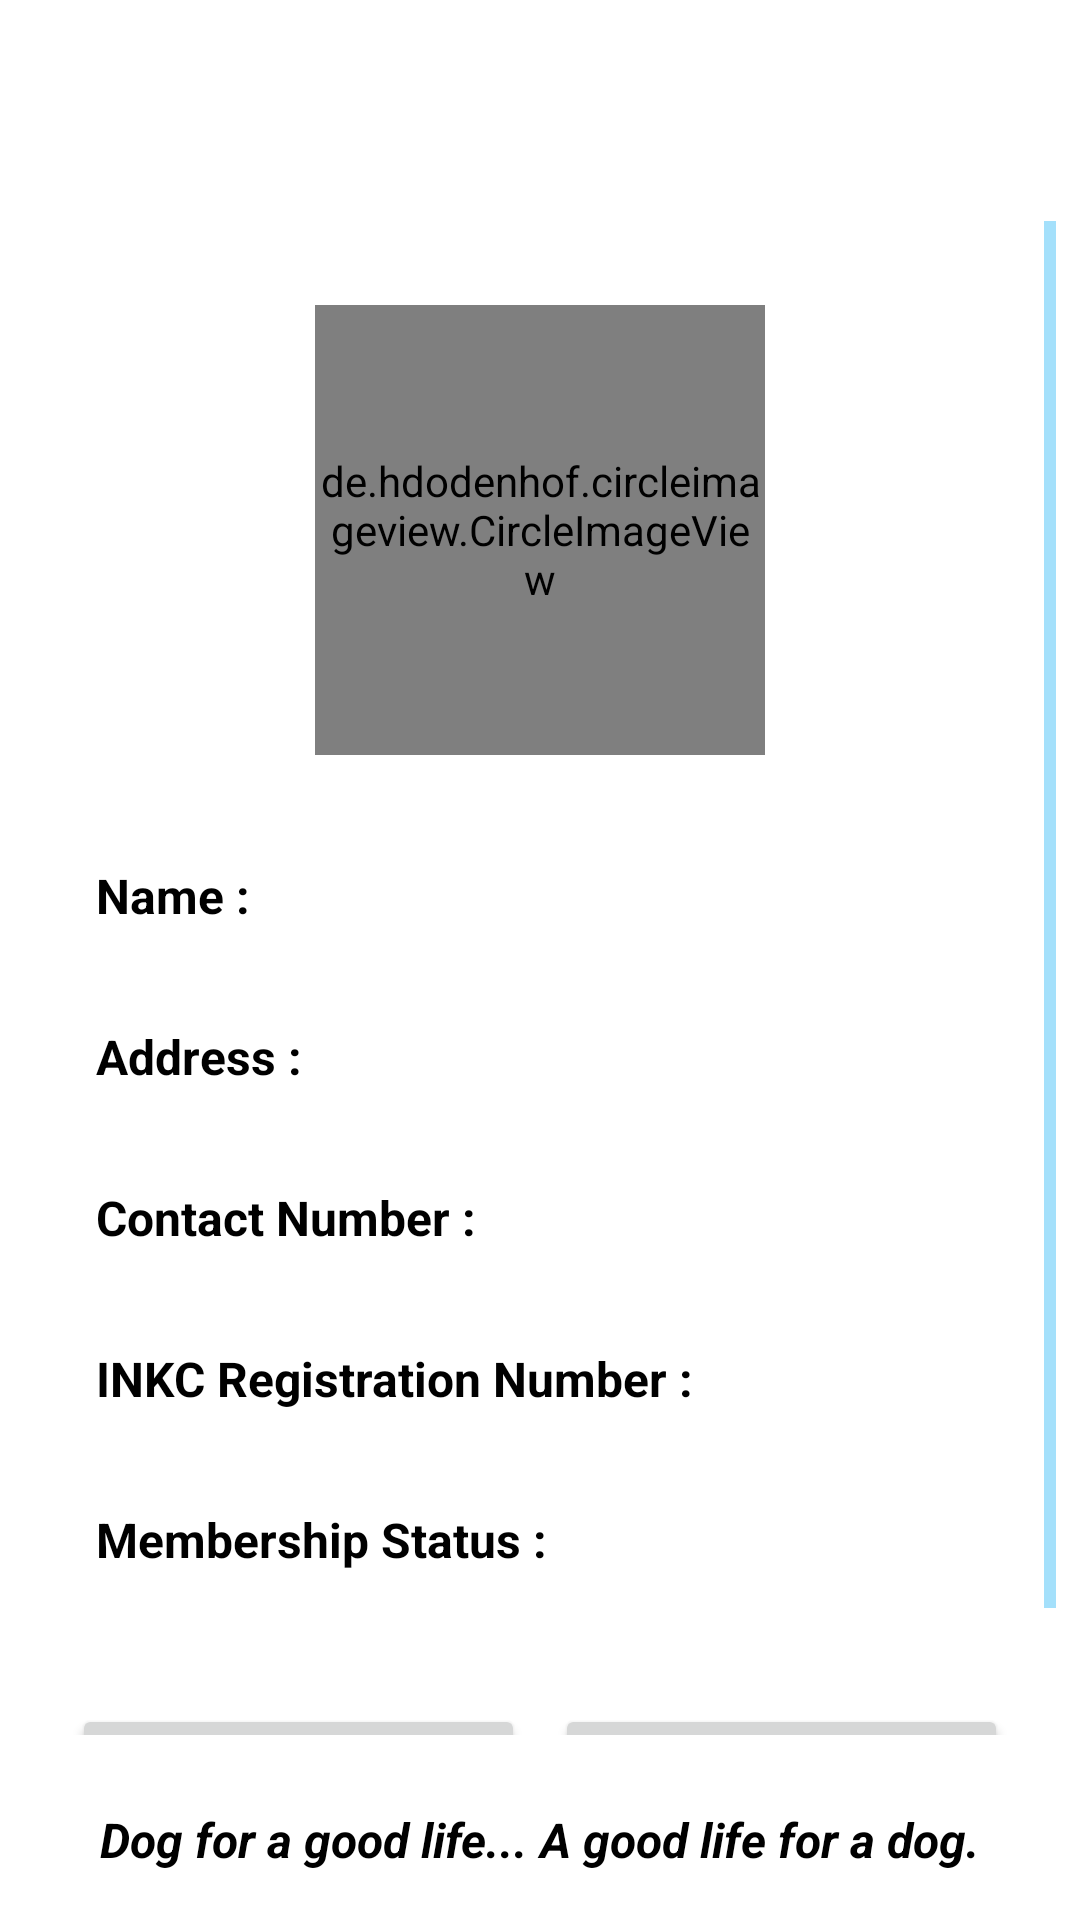

Produce the Android XML layout that renders to this screen, including the resource entries it uses.
<!-- AndroidManifest.xml: application theme Theme.INKC -->
<!-- res/layout/profile0_fragment.xml -->
<LinearLayout
	xmlns:android="http://schemas.android.com/apk/res/android"
	xmlns:app="http://schemas.android.com/apk/res-auto"
	xmlns:tools="http://schemas.android.com/tools"
	android:layout_width="match_parent"
	android:layout_height="match_parent"
	android:orientation="vertical">
	<LinearLayout
		android:id="@+id/main_ui"
		android:layout_width="match_parent"
		android:layout_height="wrap_content"
		android:padding="8dp"
		android:gravity="center_horizontal|center_vertical"
		android:orientation="horizontal">
		<TextView
			android:id="@+id/textview2"
			android:layout_width="wrap_content"
			android:layout_height="wrap_content"
			android:padding="8dp"
			android:gravity="center_horizontal|center_vertical"
			android:text="My Profile "
			android:textSize="25sp"
			android:textStyle="bold"
			android:textColor="#FFFFFF"
			android:layout_gravity="center_horizontal|center_vertical" />
	</LinearLayout>
	<ScrollView
		android:id="@+id/vscroll1"
		android:layout_width="match_parent"
		android:layout_height="wrap_content"
		android:padding="8dp"
		android:background="#FFFFFF"
		android:layout_weight="1">
		<LinearLayout
			android:id="@+id/linear8"
			android:layout_width="match_parent"
			android:layout_height="wrap_content"
			android:padding="8dp"
			android:background="#FFFFFF"
			android:orientation="vertical">
			<de.hdodenhof.circleimageview.CircleImageView
				android:id="@+id/circleimageview1"
				android:layout_width="150dp"
				android:layout_height="150dp"
				android:layout_marginTop="20dp"
				android:src="@drawable/user"
				android:layout_gravity="center_horizontal|center_vertical"
				app:civ_border_width="3dp"
				app:civ_border_color="#008DCD"
				app:civ_circle_background_color="#FFFFFF"
				app:civ_border_overlay="true" />
		<RelativeLayout
			android:layout_width="match_parent"
			android:layout_height="wrap_content"
			android:padding="8dp"
			android:orientation="horizontal">
			<TextView
				android:id="@+id/textview3"
				android:layout_width="wrap_content"
				android:layout_height="wrap_content"
				android:layout_marginTop="20dp"
				android:padding="8dp"
				android:text="Name :"
				android:textSize="16sp"
				android:textStyle="bold"
				android:textColor="#000000" />

			<TextView
				android:id="@+id/name"
				android:layout_width="wrap_content"
				android:layout_height="wrap_content"
				android:layout_marginTop="20dp"
				android:padding="8dp"
				android:layout_alignParentRight="true"
				android:text=""
				android:textSize="16sp"
				android:textStyle="bold"
				android:textColor="#000000" />
		</RelativeLayout>
			<RelativeLayout
				android:layout_width="match_parent"
				android:layout_height="wrap_content"
				android:padding="8dp"
				android:orientation="horizontal">

				<TextView
					android:id="@+id/textview4"
					android:layout_width="wrap_content"
					android:layout_height="wrap_content"
					android:padding="8dp"
					android:text="Address : "
					android:textColor="#000000"
					android:textSize="16sp"
					android:textStyle="bold" />
				<TextView
					android:id="@+id/address"
					android:layout_width="150dp"
					android:layout_height="wrap_content"
					android:padding="8dp"
					android:layout_alignParentRight="true"

					android:text=""
					android:textSize="16sp"
					android:textStyle="bold"
					android:textColor="#000000" />
			</RelativeLayout>
			<RelativeLayout
				android:layout_width="match_parent"
				android:layout_height="wrap_content"
				android:padding="8dp"
				android:orientation="horizontal">
			<TextView
				android:id="@+id/textview5"
				android:layout_width="wrap_content"
				android:layout_height="wrap_content"
				android:padding="8dp"
				android:text="Contact Number :"
				android:textSize="16sp"
				android:textStyle="bold"
				android:textColor="#000000" />

				<TextView
					android:id="@+id/contact"
					android:layout_width="wrap_content"
					android:layout_height="wrap_content"
					android:padding="8dp"
					android:layout_alignParentRight="true"

					android:text=""
					android:textSize="16sp"
					android:textStyle="bold"
					android:textColor="#000000" />
			</RelativeLayout>
			<RelativeLayout
				android:layout_width="match_parent"
				android:layout_height="wrap_content"
				android:padding="8dp"
				android:orientation="horizontal">

				<TextView
					android:id="@+id/textview6"
					android:layout_width="wrap_content"
					android:layout_height="wrap_content"
					android:padding="8dp"
					android:text="INKC Registration Number :"
					android:textColor="#000000"
					android:textSize="16sp"
					android:textStyle="bold" />

				<TextView
					android:id="@+id/inkcregis"
					android:layout_width="wrap_content"
					android:layout_height="wrap_content"
					android:padding="8dp"
					android:text=""
					android:textSize="16sp"
					android:layout_alignParentRight="true"

					android:textStyle="bold"
					android:textColor="#000000" />
			</RelativeLayout>
			<RelativeLayout
				android:layout_width="match_parent"
				android:layout_height="wrap_content"
				android:padding="8dp"
				android:orientation="horizontal">
			<TextView
				android:id="@+id/textview7"
				android:layout_width="wrap_content"
				android:layout_height="wrap_content"
				android:padding="8dp"
				android:text="Membership Status :"
				android:textSize="16sp"
				android:textStyle="bold"
				android:textColor="#000000" />

				<TextView
					android:id="@+id/membership"
					android:layout_width="wrap_content"
					android:layout_height="wrap_content"
					android:padding="8dp"
					android:text=""
					android:textSize="16sp"
					android:textStyle="bold"
					android:layout_alignParentRight="true"

					android:textColor="#000000" />
			</RelativeLayout>
			<LinearLayout
				android:id="@+id/linear9"
				android:layout_width="match_parent"
				android:layout_height="wrap_content"
				android:layout_marginTop="20dp"
				android:padding="8dp"
				android:orientation="horizontal">
				<Button
					android:id="@+id/button1"
					android:layout_width="wrap_content"
					android:layout_height="50dp"
					android:padding="8dp"
					android:text="EDIT"
					android:textSize="16sp"
					android:textStyle="bold"
					android:textColor="#FFFFFF"
					android:layout_weight="1" />
				<Button
					android:id="@+id/button2"
					android:layout_width="wrap_content"
					android:layout_height="50dp"
					android:layout_marginLeft="10dp"
					android:padding="8dp"
					android:text="DONE"
					android:textSize="16sp"
					android:textStyle="bold"
					android:textColor="#FFFFFF"
					android:layout_weight="1" />
			</LinearLayout>
		</LinearLayout>
	</ScrollView>
	<LinearLayout
		android:id="@+id/linear10"
		android:layout_width="match_parent"
		android:layout_height="wrap_content"
		android:padding="8dp"
		android:background="#FFFFFF"
		android:gravity="center_horizontal"
		android:orientation="horizontal">
		<TextView
			android:id="@+id/textview8"
			android:layout_width="wrap_content"
			android:layout_height="wrap_content"
			android:padding="8dp"
			android:text="Dog for a good life... A good life for a dog."
			android:textSize="16sp"
			android:textStyle="bold|italic"
			android:textColor="#000000" />
	</LinearLayout>
</LinearLayout>
<!-- resources referenced by this layout -->
<resources>
  <style name="Theme.INKC" parent="Theme.MaterialComponents.DayNight.NoActionBar">
          
  
  
  
  
          <item name="colorPrimary">#FF2196F3</item>
          <item name="colorPrimaryDark">#FF90CAF9</item>
          <item name="colorAccent">#FF2196F3</item>
          <item name="colorControlHighlight">#FF192BC2</item>
          <item name="colorControlNormal">#FF4FC3F7</item>
  
          
          <item name="colorSecondary">@color/teal_200</item>
          <item name="colorSecondaryVariant">@color/teal_700</item>
          <item name="colorOnSecondary">@color/black</item>
          
          <item name="android:statusBarColor" tools:targetApi="l">#FF2196F3</item>
          
  
      </style>
  <!-- not gathered from this repository: default colours our renderer supplied (Android Studio template values) -->
  <color name="teal_200">#FF03DAC5</color>
  <color name="teal_700">#FF018786</color>
  <color name="black">#FF000000</color>
</resources>
